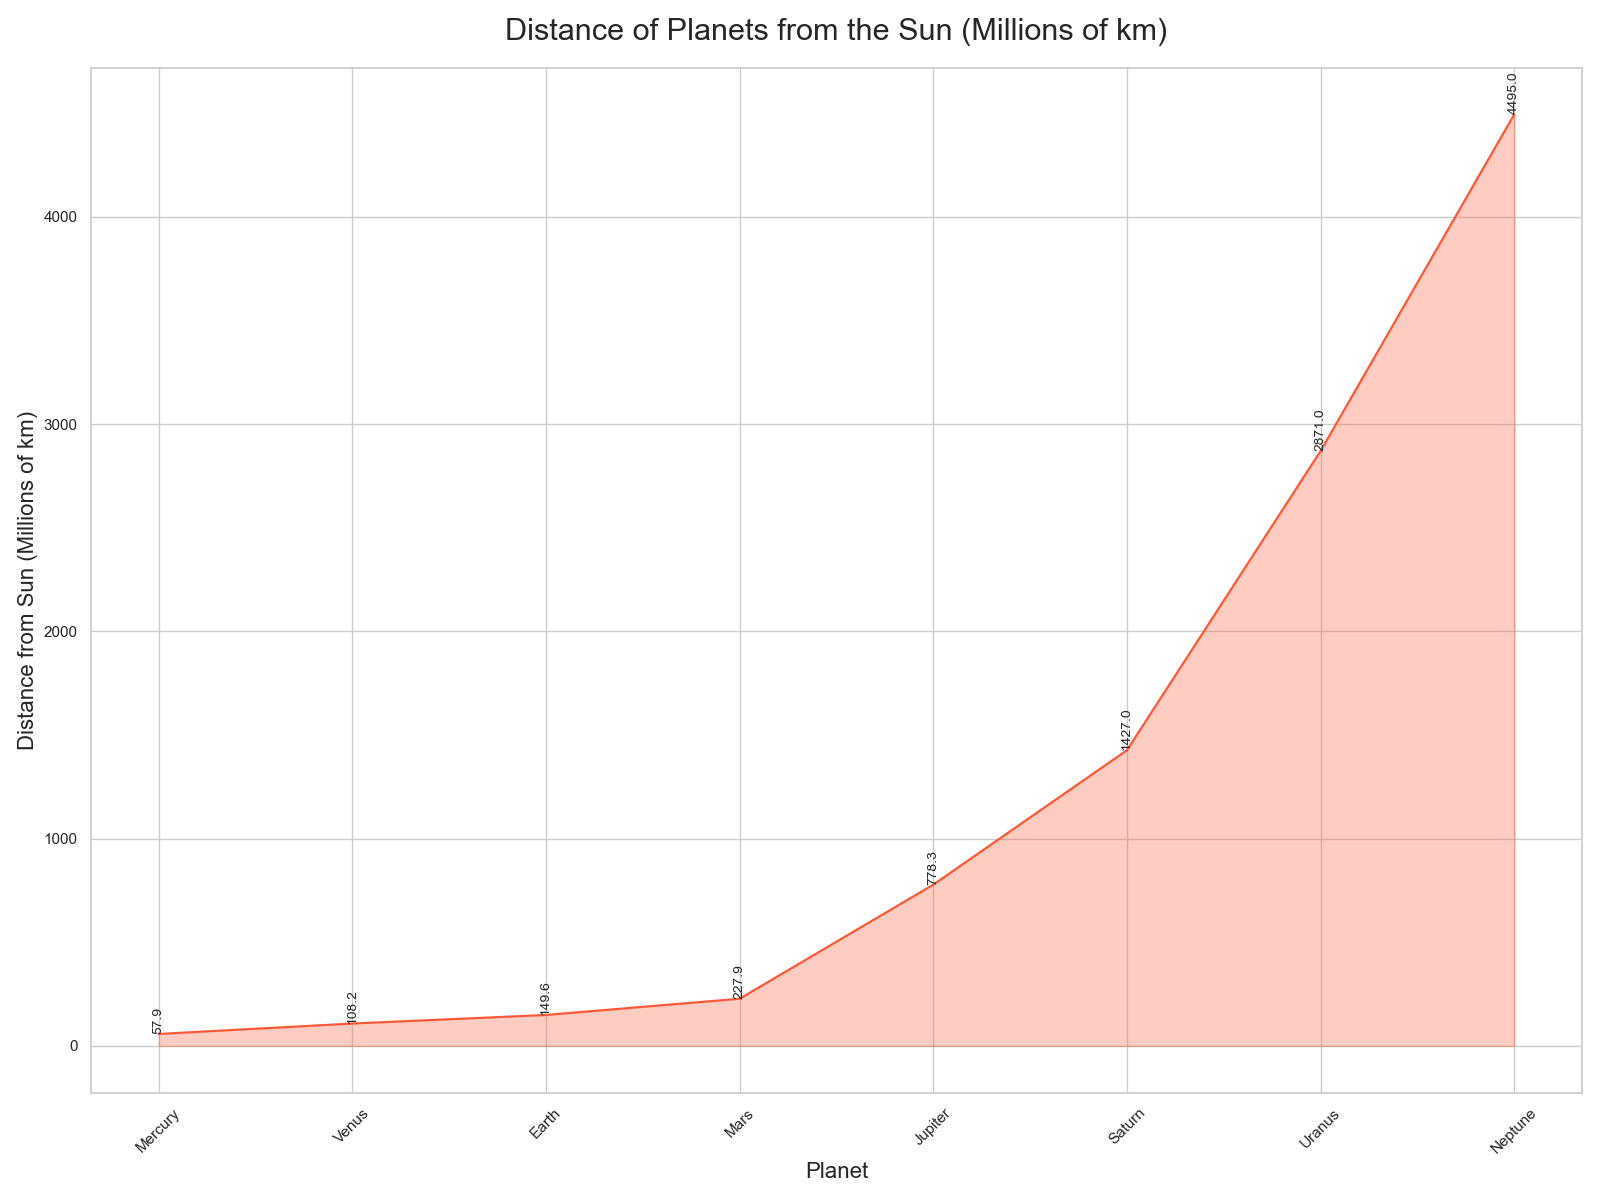

The table this chart was drawn from, first rows:
Planet, Distance from Sun (Millions of km)
Mercury, 57.9
Venus, 108.2
Earth, 149.6
Mars, 227.9
Jupiter, 778.3
Saturn, 1427
Uranus, 2871
Neptune, 4495
